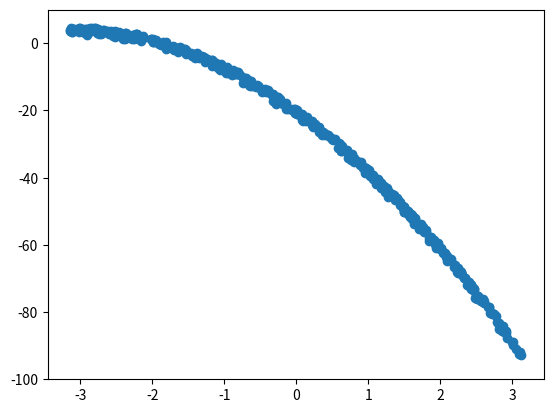

The matplotlib source for this figure:
import numpy as np
import math
import matplotlib.pyplot as plt
from scipy.optimize import minimize

iterations = 500

def f1(x):
    return x


def f2(x):
    return 1-(1/4*math.pi**2)*(x[0]+math.pi)**2+abs(x[1]-5*math.cos(x[0]))**(1/3)+abs(x[2]-5*math.sin(x[0]))**(1/3)


def f(x):
    global w1, w2
    return w1*f1(x[0]) + w2*f2(x)


x = np.ndarray(shape=(iterations, 3))
w = np.ndarray(shape=(iterations, 2))
y = np.ndarray(shape=(iterations, 2))

for i in range(iterations):
    x1 = np.random.uniform(-math.pi, math.pi)
    x2 = np.random.uniform(-5, 5)
    x3 = np.random.uniform(-5, 5)

    w1 = np.random.uniform(0, 1)
    w2 = 1 - w1
    w[i, :] = w1, w2

    args = [x1, x2, x3]
    minimized = minimize(f, args, method='nelder-mead')
    x[i, :] = minimized['x']
    y[i, :] = [f1(x1), f2([x1, x2, x3])]

plt.scatter(y[:, 0], y[:, 1])
plt.ylim(-100, 10)
plt.show()